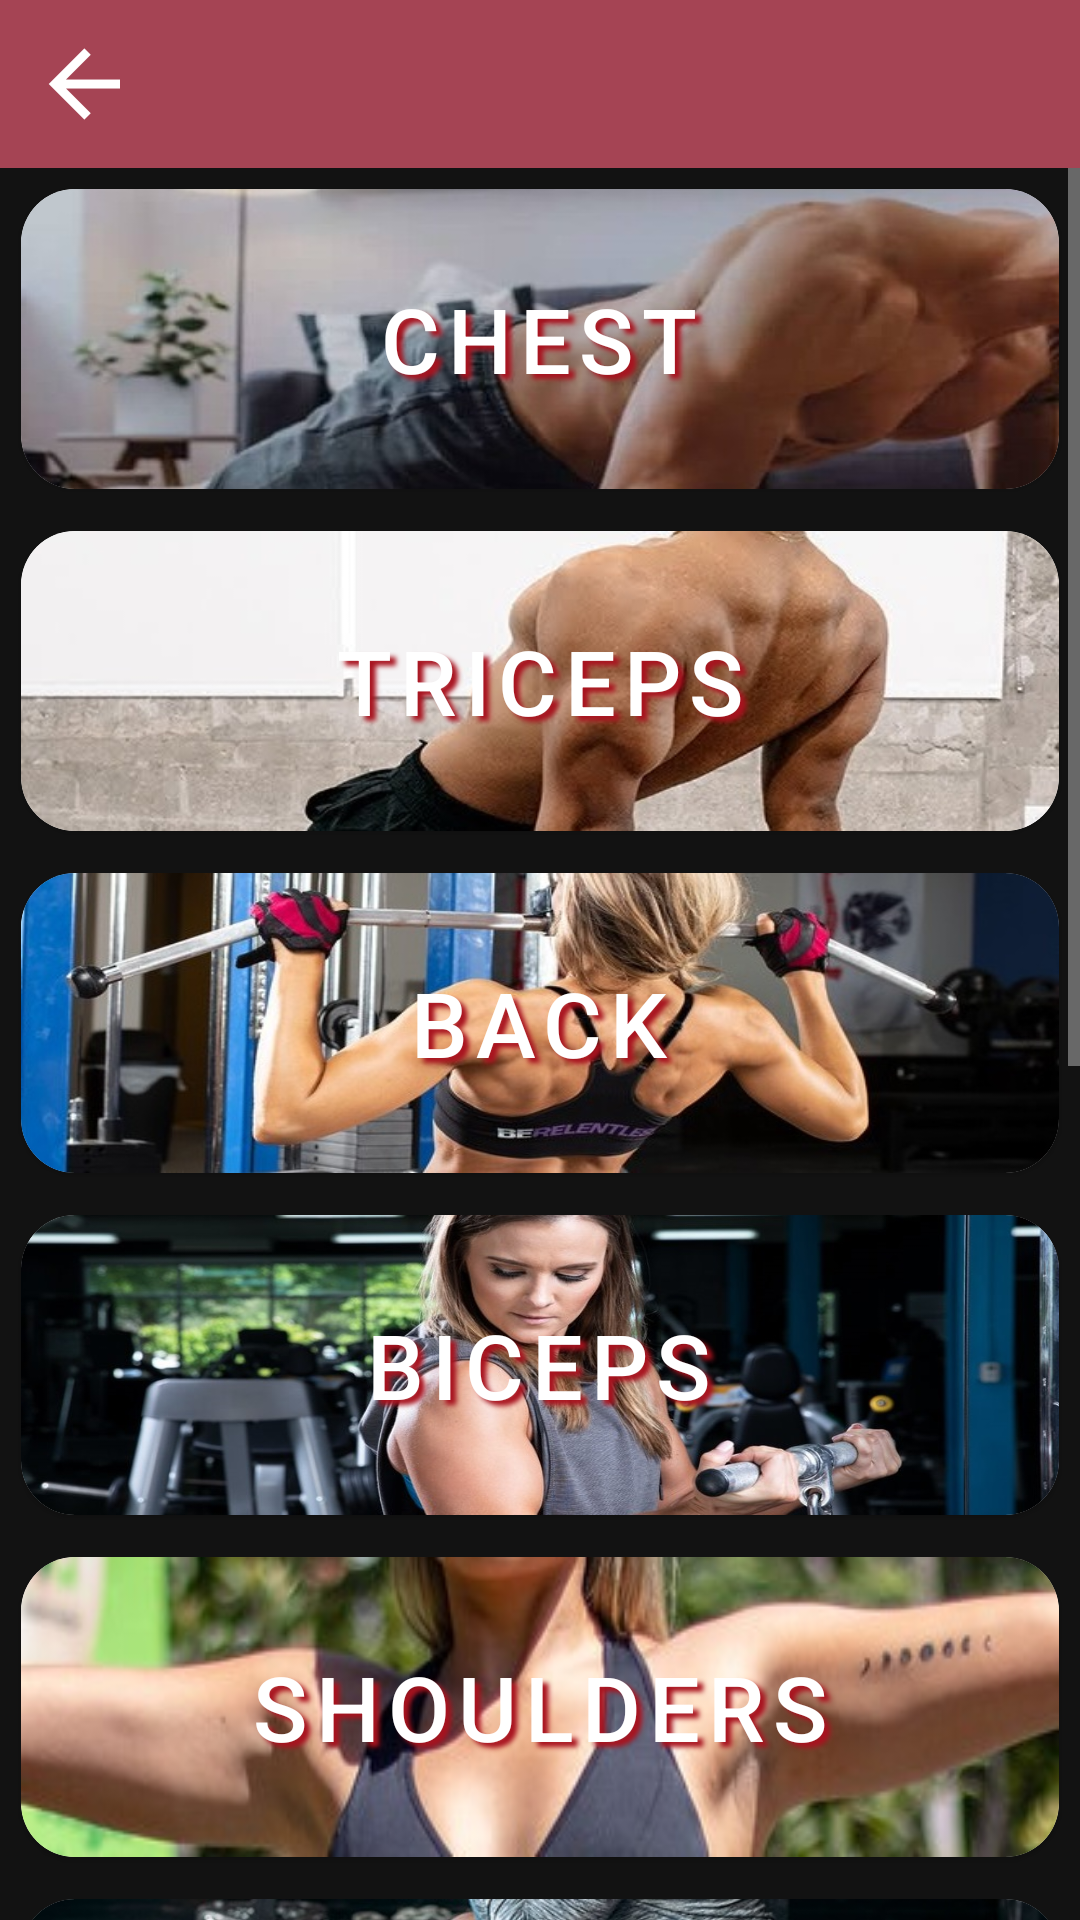

The Android layout XML behind this screen, and the referenced resources:
<!-- AndroidManifest.xml: application theme Theme.MaterialComponents.NoActionBar -->
<!-- res/layout/activity_exercises.xml -->
<?xml version="1.0" encoding="utf-8"?>
<LinearLayout xmlns:android="http://schemas.android.com/apk/res/android"
    xmlns:app="http://schemas.android.com/apk/res-auto"
    xmlns:tools="http://schemas.android.com/tools"
    android:layout_width="match_parent"
    android:layout_height="match_parent"
    tools:context=".MainActivity"
    android:orientation="vertical">

    <com.google.android.material.appbar.AppBarLayout
        android:layout_width="match_parent"
        android:layout_height="wrap_content">
        <com.google.android.material.appbar.MaterialToolbar
            android:id="@+id/toolbar"
            android:layout_width="409dp"
            android:layout_height="wrap_content"
            android:background="@color/light_red"
            android:minHeight="?attr/actionBarSize"
            android:theme="?attr/actionBarTheme"
            app:navigationIcon="@drawable/ic_arrow_left_white_36dp"
            app:navigationIconTint="@color/white"

            />
    </com.google.android.material.appbar.AppBarLayout>
    <ScrollView
        android:layout_width="match_parent"
        android:layout_height="match_parent">
<androidx.appcompat.widget.LinearLayoutCompat
    android:layout_width="match_parent"
    android:layout_height="match_parent"
    android:orientation="vertical">
    <com.google.android.material.card.MaterialCardView android:layout_width="match_parent"
        android:layout_height="100dp"
        xmlns:android="http://schemas.android.com/apk/res/android"
        xmlns:app="http://schemas.android.com/apk/res-auto"
        android:layout_margin="7dp"
        app:cardBackgroundColor="@color/white"
        app:cardCornerRadius="18dp"
        android:elevation="10dp"
      >
    <androidx.appcompat.widget.LinearLayoutCompat
        android:layout_width="match_parent"
        android:layout_height="match_parent"
        android:background="@drawable/chest"
        android:gravity="center"
        >
    <Button
        android:id="@+id/btn_chest"
        android:layout_width="wrap_content"
        android:layout_height="wrap_content"
        android:text="@string/chest"
        android:textColor="@color/white"
        style="@style/img_btn"
      />
    </androidx.appcompat.widget.LinearLayoutCompat>
    </com.google.android.material.card.MaterialCardView>
    <com.google.android.material.card.MaterialCardView android:layout_width="match_parent"
        android:layout_height="100dp"
        xmlns:android="http://schemas.android.com/apk/res/android"
        xmlns:app="http://schemas.android.com/apk/res-auto"
        android:layout_margin="7dp"
        app:cardBackgroundColor="@color/white"
        app:cardCornerRadius="18dp"
        android:elevation="10dp"
        >
        <androidx.appcompat.widget.LinearLayoutCompat
            android:layout_width="match_parent"
            android:layout_height="match_parent"
            android:background="@drawable/triceps"
            android:gravity="center"
            >
        <Button
            android:id="@+id/btn_triceps"
            android:layout_width="wrap_content"
            android:layout_height="wrap_content"
            android:text="@string/triceps"
            style="@style/img_btn"

            />
        </androidx.appcompat.widget.LinearLayoutCompat>
    </com.google.android.material.card.MaterialCardView>
    <com.google.android.material.card.MaterialCardView android:layout_width="match_parent"
        android:layout_height="100dp"
        xmlns:android="http://schemas.android.com/apk/res/android"
        xmlns:app="http://schemas.android.com/apk/res-auto"
        android:layout_margin="7dp"
        app:cardBackgroundColor="@color/white"
        app:cardCornerRadius="18dp"
        android:elevation="10dp"
        >
       <androidx.appcompat.widget.LinearLayoutCompat
           android:layout_width="match_parent"
           android:layout_height="match_parent"
           android:gravity="center"
           android:background="@drawable/back">

        <Button
            android:layout_width="wrap_content"
            android:layout_height="wrap_content"
            android:text="@string/back"
            android:textColor="@color/white"
            style="@style/img_btn" />
       </androidx.appcompat.widget.LinearLayoutCompat>
    </com.google.android.material.card.MaterialCardView>
    <com.google.android.material.card.MaterialCardView android:layout_width="match_parent"
        android:layout_height="100dp"
        xmlns:android="http://schemas.android.com/apk/res/android"
        xmlns:app="http://schemas.android.com/apk/res-auto"
        android:layout_margin="7dp"
        app:cardBackgroundColor="@color/white"
        app:cardCornerRadius="18dp"
        android:elevation="10dp"
        >
   <androidx.appcompat.widget.LinearLayoutCompat
       android:layout_width="match_parent"
       android:layout_height="match_parent"
       android:gravity="center"
       android:background="@drawable/biceps">
        <Button
            android:layout_width="wrap_content"
            android:layout_height="wrap_content"
            android:text="@string/biceps"
            style="@style/img_btn"/>

   </androidx.appcompat.widget.LinearLayoutCompat>
    </com.google.android.material.card.MaterialCardView>
    <com.google.android.material.card.MaterialCardView android:layout_width="match_parent"
        android:layout_height="100dp"
        xmlns:android="http://schemas.android.com/apk/res/android"
        xmlns:app="http://schemas.android.com/apk/res-auto"
        android:layout_margin="7dp"
        app:cardBackgroundColor="@color/white"
        app:cardCornerRadius="18dp"
        android:elevation="10dp"
        >
       <androidx.appcompat.widget.LinearLayoutCompat
           android:layout_height="match_parent"
           android:layout_width="match_parent"
           android:background="@drawable/shoulders">
        <Button
            android:layout_width="wrap_content"
            android:layout_height="wrap_content"
            android:text="@string/shoulders"
            android:textColor="@color/white"
            style="@style/img_btn"
            android:layout_weight="1"
            />
       </androidx.appcompat.widget.LinearLayoutCompat>
    </com.google.android.material.card.MaterialCardView>
    <com.google.android.material.card.MaterialCardView android:layout_width="match_parent"
        android:layout_height="100dp"
        xmlns:android="http://schemas.android.com/apk/res/android"
        xmlns:app="http://schemas.android.com/apk/res-auto"
        android:layout_margin="7dp"
        app:cardBackgroundColor="@color/white"
        app:cardCornerRadius="18dp"
        android:elevation="10dp"
        >
      <androidx.appcompat.widget.LinearLayoutCompat
          android:layout_width="match_parent"
          android:layout_height="match_parent"
          android:gravity="center"
          android:background="@drawable/legs">
        <Button
            android:layout_width="wrap_content"
            android:layout_height="wrap_content"
            android:text="@string/legs_Calves"

            style="@style/img_btn"
            />
      </androidx.appcompat.widget.LinearLayoutCompat>
    </com.google.android.material.card.MaterialCardView>
    <com.google.android.material.card.MaterialCardView android:layout_width="match_parent"
        android:layout_height="100dp"
        xmlns:android="http://schemas.android.com/apk/res/android"
        xmlns:app="http://schemas.android.com/apk/res-auto"
        android:layout_margin="7dp"
        app:cardBackgroundColor="@color/white"
        app:cardCornerRadius="18dp"
        android:elevation="10dp"
        >
        <androidx.appcompat.widget.LinearLayoutCompat
            android:layout_width="match_parent"
            android:layout_height="match_parent"
            android:gravity="center"
            android:background="@drawable/abs"
            />
        <Button
            android:layout_width="wrap_content"
            android:layout_height="wrap_content"
            android:text="@string/core"
            android:textColor="@color/black"
            style="@style/img_btn"/>

    </com.google.android.material.card.MaterialCardView>
    <com.google.android.material.card.MaterialCardView android:layout_width="match_parent"
        android:layout_height="100dp"
        xmlns:android="http://schemas.android.com/apk/res/android"
        xmlns:app="http://schemas.android.com/apk/res-auto"
        android:layout_margin="7dp"
        app:cardBackgroundColor="@color/white"
        app:cardCornerRadius="18dp"
        android:elevation="10dp"
        >
        <ImageView
            android:layout_width="0dp"
            android:layout_height="match_parent"
            android:src="@drawable/reactive"
            style="@style/category_image"
            />
        <Button
            android:layout_width="wrap_content"
            android:layout_height="wrap_content"
            android:text="@string/reactive"
            style="@style/img_btn"
            />
    </com.google.android.material.card.MaterialCardView>
    <com.google.android.material.card.MaterialCardView android:layout_width="match_parent"
        android:layout_height="100dp"
        xmlns:android="http://schemas.android.com/apk/res/android"
        xmlns:app="http://schemas.android.com/apk/res-auto"
        android:layout_margin="7dp"
        app:cardBackgroundColor="@color/white"
        app:cardCornerRadius="18dp"
        android:elevation="10dp"
        >
        <ImageView
            android:layout_width="0dp"
            android:layout_height="match_parent"
            android:src="@drawable/balance"
            style="@style/category_image"
            />
        <Button
            android:layout_width="wrap_content"
            android:layout_height="wrap_content"
            android:text="@string/balance"
            android:textColor="@color/black"
            style="@style/img_btn"
            android:layout_weight="1"/>
    </com.google.android.material.card.MaterialCardView>
    <com.google.android.material.card.MaterialCardView android:layout_width="match_parent"
        android:layout_height="100dp"
        xmlns:android="http://schemas.android.com/apk/res/android"
        xmlns:app="http://schemas.android.com/apk/res-auto"
        android:layout_margin="7dp"
        app:cardBackgroundColor="@color/white"
        app:cardCornerRadius="18dp"
        android:elevation="10dp"
        >
        <ImageView
            android:layout_width="0dp"
            android:layout_height="wrap_content"
            android:src="@drawable/coordination"
            style="@style/category_image"
            />
        <Button
            android:layout_width="wrap_content"
            android:layout_height="wrap_content"
            android:text="@string/coordination"
            style="@style/img_btn"
            />
    </com.google.android.material.card.MaterialCardView>
</androidx.appcompat.widget.LinearLayoutCompat>
    </ScrollView>
</LinearLayout>
<!-- resources referenced by this layout -->
<resources>
  <color name="black">#FF000000</color>
  <color name="light_red">#a54454</color>
  <color name="white">#FFFFFFFF</color>
  <!-- drawable abs: jpg bitmap (drawable, 34799 bytes) -->
  <!-- drawable back: jpg bitmap (drawable, 57409 bytes) -->
  <!-- drawable biceps: jpg bitmap (drawable, 95725 bytes) -->
  <!-- drawable chest: jpg bitmap (drawable, 29986 bytes) -->
  <!-- drawable coordination: jpg bitmap (drawable, 32516 bytes) -->
  <!-- drawable ic_arrow_left_white_36dp: png bitmap (drawable-hdpi, 472 bytes) -->
  <!-- drawable legs: jpg bitmap (drawable, 44534 bytes) -->
  <!-- drawable reactive: jpg bitmap (drawable, 31555 bytes) -->
  <!-- drawable shoulders: jpg bitmap (drawable, 18290 bytes) -->
  <!-- drawable triceps: jpg bitmap (drawable, 36936 bytes) -->
  <string name="back">Back</string>
  <string name="balance">Balance</string>
  <string name="biceps">Biceps</string>
  <string name="chest">Chest</string>
  <string name="coordination">Coordination</string>
  <string name="core">Core</string>
  <string name="legs_Calves">Legs</string>
  <string name="reactive">Reactive Power</string>
  <string name="shoulders">Shoulders</string>
  <string name="triceps">Triceps</string>
  <style name="category_image">
          <item name="android:scaleType">centerCrop</item>
          <item name="android:layout_weight">0.5</item>
          <item name="android:layout_marginLeft">20dp</item>
          <item name="android:paddingTop">5dp</item>
          <item name="android:paddingBottom">5dp</item>
      </style>
  <style name="img_btn" parent="Widget.MaterialComponents.Button.OutlinedButton">
          <item name="android:textAlignment">center</item>
          <item name="android:textSize">30dp</item>
          <item name="android:textColor">@color/white</item>
          <item name="android:shadowColor">@color/dark_red</item>
          <item name="android:shadowDx">5.5</item>
          <item name="android:shadowDy">5.3</item>
          <item name="android:shadowRadius">3.6</item>
          <item name="strokeWidth">3dp</item>
          <item name="strokeColor">@color/light_red_40</item>
          <item name="android:layout_gravity">center</item>
          <item name="android:gravity">center</item>
          <item name="android:layout_width">wrap_content</item>
          <item name="android:layout_height">wrap_content</item>
  
      </style>
  <color name="dark_red">#a8131f</color>
  <color name="light_red_40">#66cc4752</color>
</resources>
